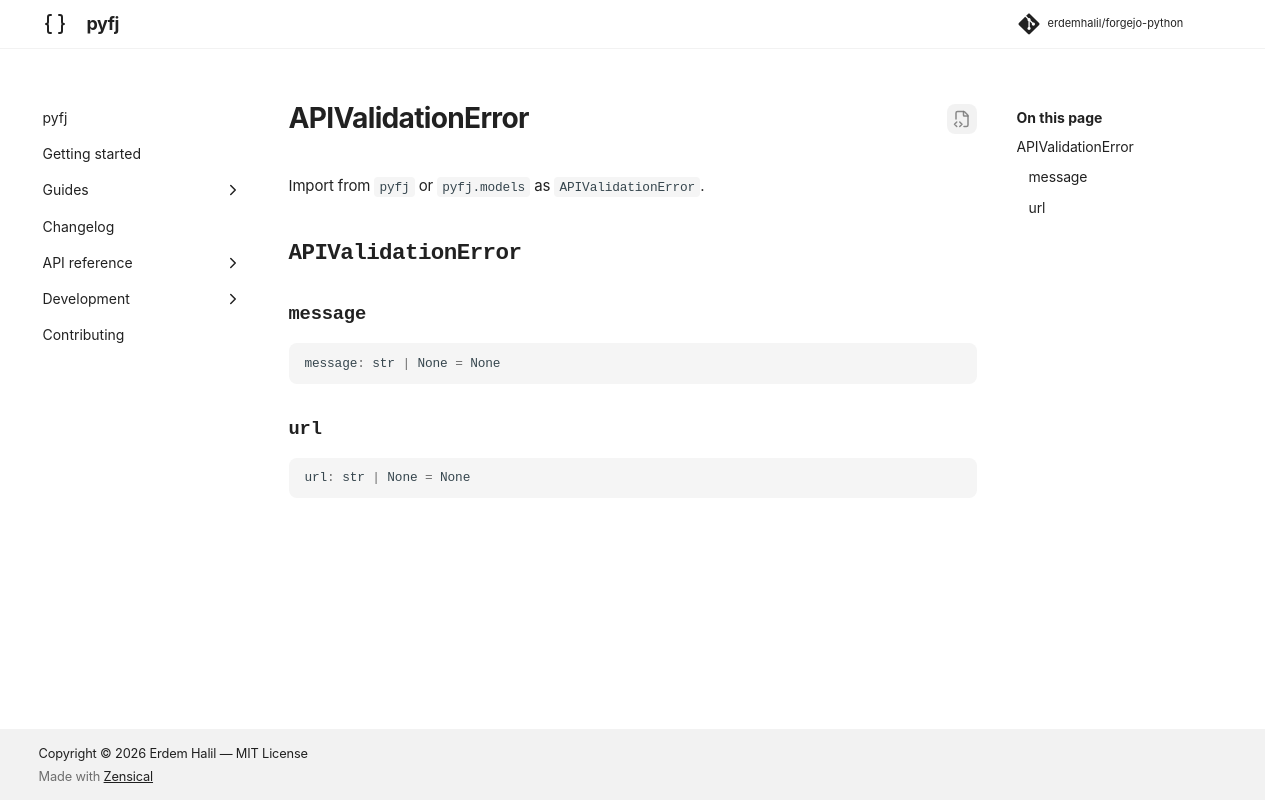

repository: erdemhalil/forgejo-python · page: 0.1/reference/models/api_validation_error/index.html · generator: mkdocs

---
title: "APIValidationError"
description: "!!! abstract \"Usage Documentation\""
---

# APIValidationError

Import from `pyfj` or `pyfj.models` as `APIValidationError`.

::: pyfj._generated.models.api_validation_error.APIValidationError
